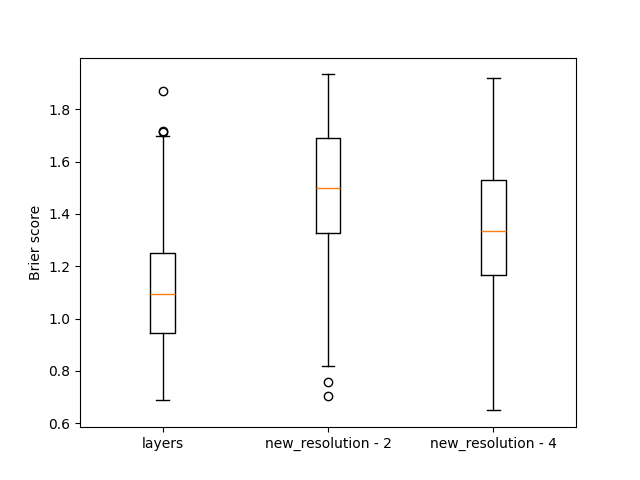

Source data for this figure (header and first rows):
, layers, new_resolution - 2, new_resolution - 4
0, 1.171, 1.23, 1.47
1, 0.9327, 1.622, 1.586
2, 1.075, 1.339, 1.096
3, 1.257, 1.449, 1.178
4, 1.555, 1.619, 1.842
5, 1.151, 1.023, 0.9369
6, 0.8649, 1.757, 1.425
7, 1.095, 1.489, 1.755
8, 0.929, 1.493, 1.347
9, 1.006, 1.696, 1.71
10, 1.308, 1.572, 1.651
11, 1.247, 1.483, 1.375
12, 1.271, 1.689, 0.8563
13, 1.57, 1.854, 1.838
14, 1.215, 1.164, 1.127
15, 1.023, 1.588, 1.535
16, 1.368, 1.722, 1.475
17, 1.056, 1.38, 1.378
18, 1.652, 1.645, 1.733
19, 1.011, 1.829, 1.35
20, 0.8418, 1.513, 1.536
21, 0.9453, 1.727, 1.639
22, 0.9932, 1.387, 1.399
23, 0.9657, 1.611, 1.328
24, 0.8727, 1.449, 1.449
25, 1.157, 1.199, 1.321
26, 0.8271, 1.435, 1.503
27, 1.236, 1.62, 1.267
28, 1.407, 1.82, 1.664
29, 1.042, 1.337, 1.025
30, 0.8375, 1.5, 1.325
31, 1.165, 1.536, 1.242
32, 1.429, 1.545, 1.013
33, 1.284, 1.804, 1.694
34, 1.247, 1.747, 1.658
35, 0.7813, 1.688, 1.173
36, 1.235, 1.663, 1.667
37, 0.9296, 1.34, 1.258
38, 1.374, 1.443, 1.918
39, 0.9436, 1.738, 1.489
40, 1.325, 1.717, 1.413
41, 0.9502, 1.554, 1.134
42, 1.091, 1.155, 1.225
43, 0.7787, 1.172, 0.9666
44, 1.588, 1.768, 1.481
45, 0.9237, 1.057, 0.9998
46, 1.301, 1.871, 1.752
47, 1.083, 1.086, 0.8857
48, 0.7775, 0.7561, 0.8678
49, 1.095, 1.463, 1.389
50, 0.9636, 1.374, 1.235
51, 1.105, 1.42, 1.273
52, 1.713, 1.132, 1.803
53, 0.9637, 1.627, 1.183
54, 1.032, 1.314, 1.14
55, 1.472, 1.705, 1.241
56, 1.207, 1.711, 1.229
57, 1.189, 1.54, 0.9251
58, 1.403, 1.508, 1.572
59, 1.232, 1.832, 1.353
... 140 more rows
